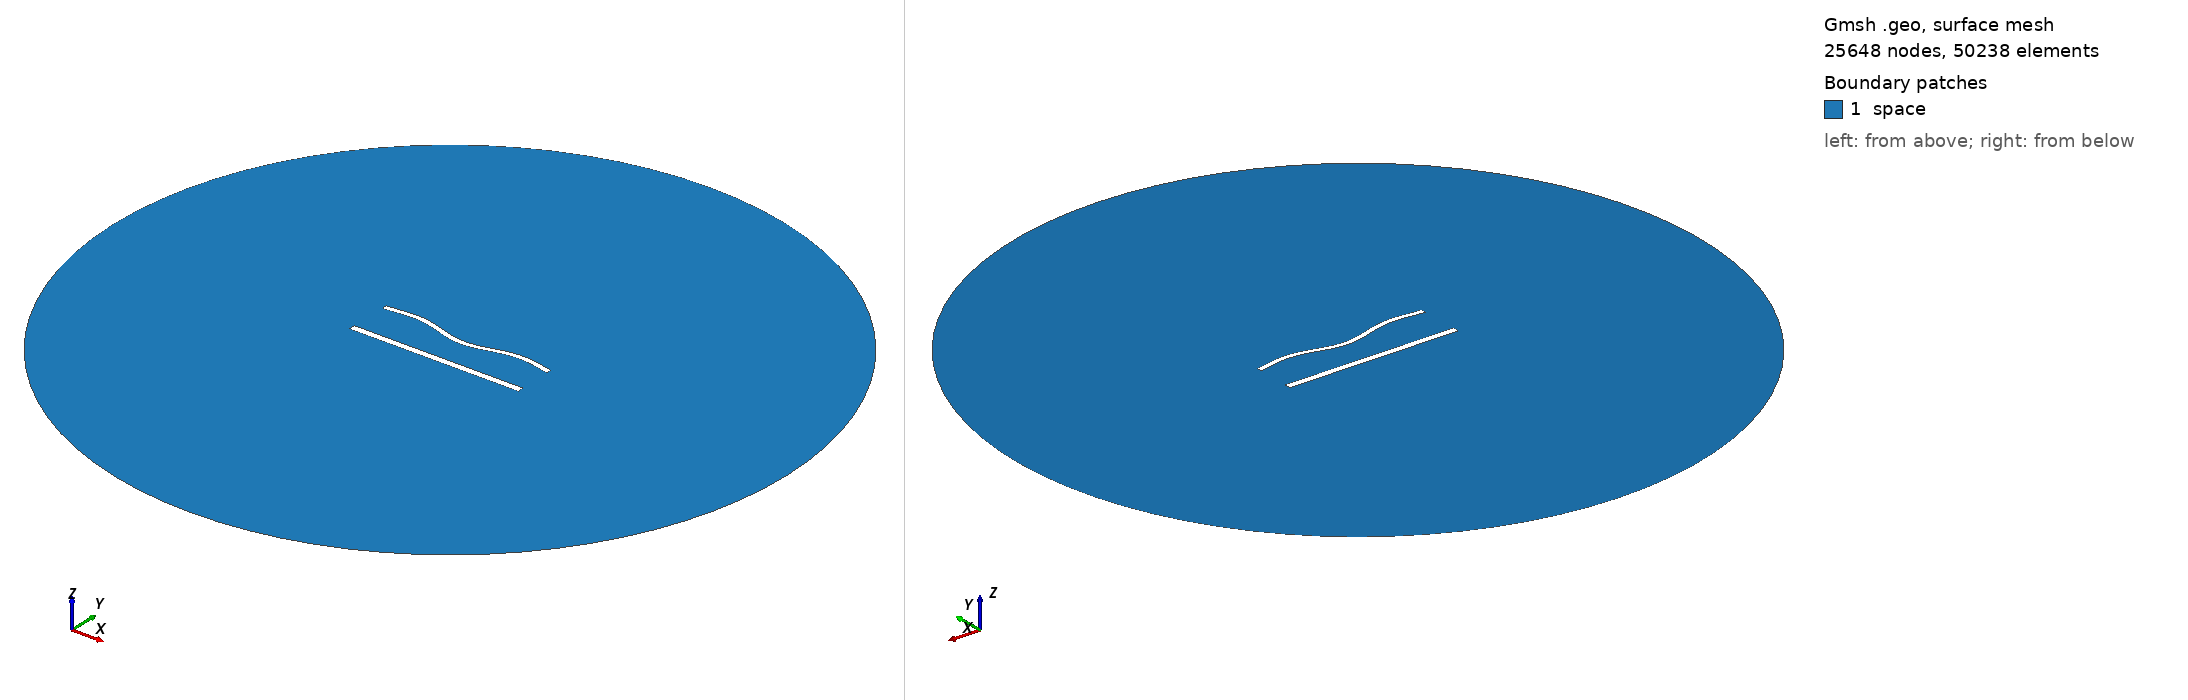

Gmsh geometry script, surface-meshed: 25648 nodes, 50238 surface elements. Boundary patches (legend numbers): 1 space. Left view from above one corner, right view from below the opposite corner. Legend entries are the model's physical surfaces. The drawing asked Gmsh for element sizes between 1% and 20% of the model's largest extent; the script's own settings can give other sizes.

=== 1383.geo (drawn) ===
//---------------------------------------
// Geometry kernel
//---------------------------------------

SetFactory("OpenCASCADE");



//---------------------------------------
// Parameters of the geometry
//---------------------------------------

// Overetch of the upper plate
overetch = 0.375;

// Distance between the plates
distance = 25.0;

// Discretization over the x axis (for the deformation)
nx = 50; 

// Length of the plate
L = 100 - overetch; 

// Number of modes
n = 4; 

// 1st mode coefficient
coeff(1) = -1.5;
beta(1) = 0.596864 * 3.1415926535 / L;

// 2nd mode coefficient
coeff(2) = -1.5;
beta(2) = 1.49418 * 3.1415926535 / L;

// 3rd mode coefficient
coeff(3) = 0.0;
beta(3) = 2.50025 * 3.1415926535 / L;

// 4th mode coefficient
coeff(4) = 1.5;
beta(4) = 3.49999 * 3.1415926535 / L;



//---------------------------------------
// Upper plate (deformed rectangle)
//---------------------------------------

// Coordiantes of the upper plate
xmin = -50;
xmax = 50 - overetch;

// Height of the upper plate
yheight = 4 - 2 * overetch;

// Indexes of the points
UpperID[] = {};
LowerID[] = {};
LeftID[] = {};
RightID[] = {};

// Point index
p = 1;

// Horizontal edges
For i In {1:nx}
    x = xmin + (i-1)*(xmax - xmin)/(nx-1);

    y_bottom = distance / 2 + overetch;
    For j In {1:n}
        C = (Cosh(beta(j)*L) + Cos(beta(j)*L)) / (Sinh(beta(j)*L) + Sin(beta(j)*L));
        y_bottom  = y_bottom + coeff(j) * (Cosh(beta(j)*(x+50)) - Cos(beta(j)*(x+50)) - C * (Sinh(beta(j)*(x+50)) - Sin(beta(j)*(x+50))));
    EndFor

    y_top = y_bottom + yheight;

    Point(p) = {x, y_top, 0, 1.0};
    UpperID[i] = p;
    p = p + 1;

    Point(p) = {x, y_bottom, 0, 1.0};
    LowerID[i] = p;
    p = p + 1;
EndFor

// Create point lists
UpperPts[] = {}; LowerPts[] = {};
For i In {1:nx}
  UpperPts[] += {UpperID[i]};
  LowerPts[] += {LowerID[i]};
EndFor

// Build splines
Spline(1) = {UpperPts[]};
Spline(2) = {LowerPts[]};
Line(3) = {LowerPts[nx-1], UpperPts[nx-1]};
Line(4) = {LowerPts[0], UpperPts[0]};

// Build the plane surface
Curve Loop(1) = {2, 3, -1, -4};
Plane Surface(1) = {1};



//---------------------------------------
// Lower plate (rectangle)
//---------------------------------------

// Vertices
Point(1001) = {-50, -distance/2, 0, 1.0};
Point(1002) = { 50, -distance/2, 0, 1.0};
Point(1003) = { 50,  -distance/2 + 4, 0, 1.0};
Point(1004) = {-50,  -distance/2 + 4, 0, 1.0};

// Edges
Line(5) = {1001, 1002};
Line(6) = {1002, 1003};
Line(7) = {1003, 1004};
Line(8) = {1004, 1001};

// Plane surface
Line Loop(2) = {5, 6, 7, 8};
Plane Surface(2) = {2}; 



//---------------------------------------
// Outer (fictious) boundary
//---------------------------------------

// Points
Point(1005) = {0, 0, 0};       // Center
Point(1006) = {200, 0, 0};     // Start point
Point(1007) = {0, 200, 0};     // 90 degrees
Point(1008) = {-200, 0, 0};    // 180 degrees
Point(1009) = {0, -200, 0};    // 270 degrees

// Circle arcs (each needs start, center, end)
Circle(9) = {1006, 1005, 1007};
Circle(10) = {1007, 1005, 1008};
Circle(11) = {1008, 1005, 1009};
Circle(12) = {1009, 1005, 1006};

// Plane surface for the entire domain
Curve Loop(3) = {9, 10, 11, 12};
Surface(3) = {3};

// Subtract the plates from the whole domain to obtain the actual domain where we want to solve the equations
BooleanDifference{ Surface{3}; Delete; }{ Surface{1}; Surface{2}; Delete; }




//---------------------------------------
// Transfinite Lines/Curves
//---------------------------------------

// Set the number of points on the boundaries
r = 6;
d = 0.15;

// Plates
Transfinite Curve {1} = 50*r/4 Using Progression 1;
Transfinite Line {2} = 50*r Using Progression 1;
Transfinite Curve {3, 4} = 2*r Using Progression 1+d;
Transfinite Line {5} = 50*r/4 Using Progression 1;
Transfinite Line {7} = 50*r Using Progression 1;
Transfinite Line {6} = 2*r Using Progression 1-d;
Transfinite Line {8} = 2*r Using Progression 1+d;

// Outer boundary
Transfinite Line {9, 10, 11, 12} = 20 Using Progression 1;



//---------------------------------------
// Physical groups
//---------------------------------------                

// Physical curves (boundaries)
Physical Line("force_segment", 10) = {2};
Physical Line("upper_plate", 11) = {1, 3, 4};
Physical Line("lower_plate", 12) = {5, 6, 7, 8};
Physical Line("boundary", 20) = {9, 10, 11, 12};

// Physical Surfaces
Physical Surface("space", 30) = {3};



//---------------------------------------
// 6. Generate the Mesh
//---------------------------------------

// 2D mesh generation
Mesh 2;
